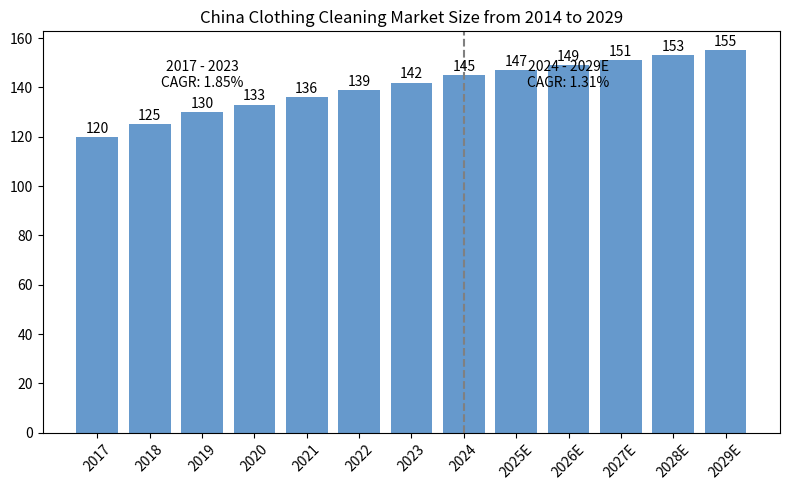

Write Python code to recreate this figure.
import matplotlib.pyplot as plt
import numpy as np

# Year data
years = np.arange(2017, 2030)
# Simulated market size data (general trend is close, values can be fine - tuned according to actual situation)
market_size = [120, 125, 130, 133, 136, 139, 142, 145, 147, 149, 151, 153, 155]

# Create a canvas
fig, ax = plt.subplots(figsize=(8, 5))

# Draw a bar chart
bars = ax.bar(years, market_size, color='#6699cc', width=0.8)

# Add numerical labels above each bar
for bar, value in zip(bars, market_size):
    height = bar.get_height()
    ax.text(bar.get_x() + bar.get_width()/2., height + 0.5,
            f'{value}', ha='center', va='bottom')

# Mark the Compound Annual Growth Rate (CAGR) for two periods, manually find the position to mark here, and fine - tune the coordinates according to the actual situation
ax.text(2019, 140, '2017 - 2023\nCAGR: 1.85%', ha='center')
ax.text(2026, 140, '2024 - 2029E\nCAGR: 1.31%', ha='center')

# Add a vertical line to separate the two periods
ax.axvline(x=2024, color='gray', linestyle='--')

# Set the x - axis tick labels, add the "E" identifier to the years after 2025
xtick_labels = [str(year) if year < 2025 else f"{year}E" for year in years]
ax.set_xticks(years)
ax.set_xticklabels(xtick_labels, rotation=45)

# Set the chart title
ax.set_title('China Clothing Cleaning Market Size from 2014 to 2029')

# Display the chart
plt.tight_layout()  # Adjust the layout to avoid label occlusion
plt.show()
